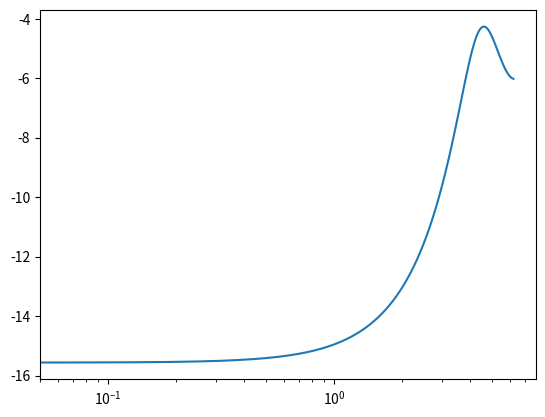
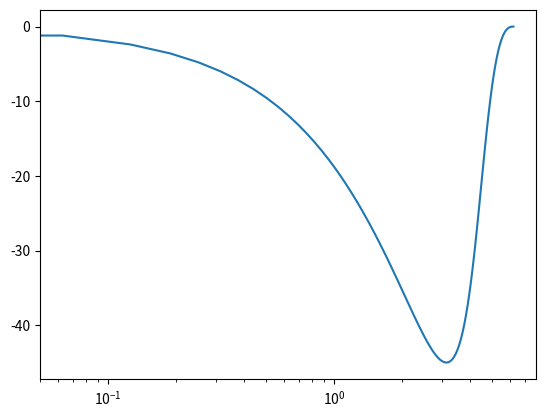

Here is the Python script that generated these plots, in order:
from scipy import signal
import matplotlib.pyplot as plt

# Construct the transfer function :math:`H(z) = \frac{1}{z^2 + 2z + 3}`
# with sampling time 0.5s:

sys = signal.TransferFunction([1], [1, 2, 3], dt=0.5)

# Equivalent: signal.dbode(sys)

w, mag, phase = sys.bode()

plt.figure()
plt.semilogx(w, mag)    # Bode magnitude plot
plt.figure()
plt.semilogx(w, phase)  # Bode phase plot
plt.show()
